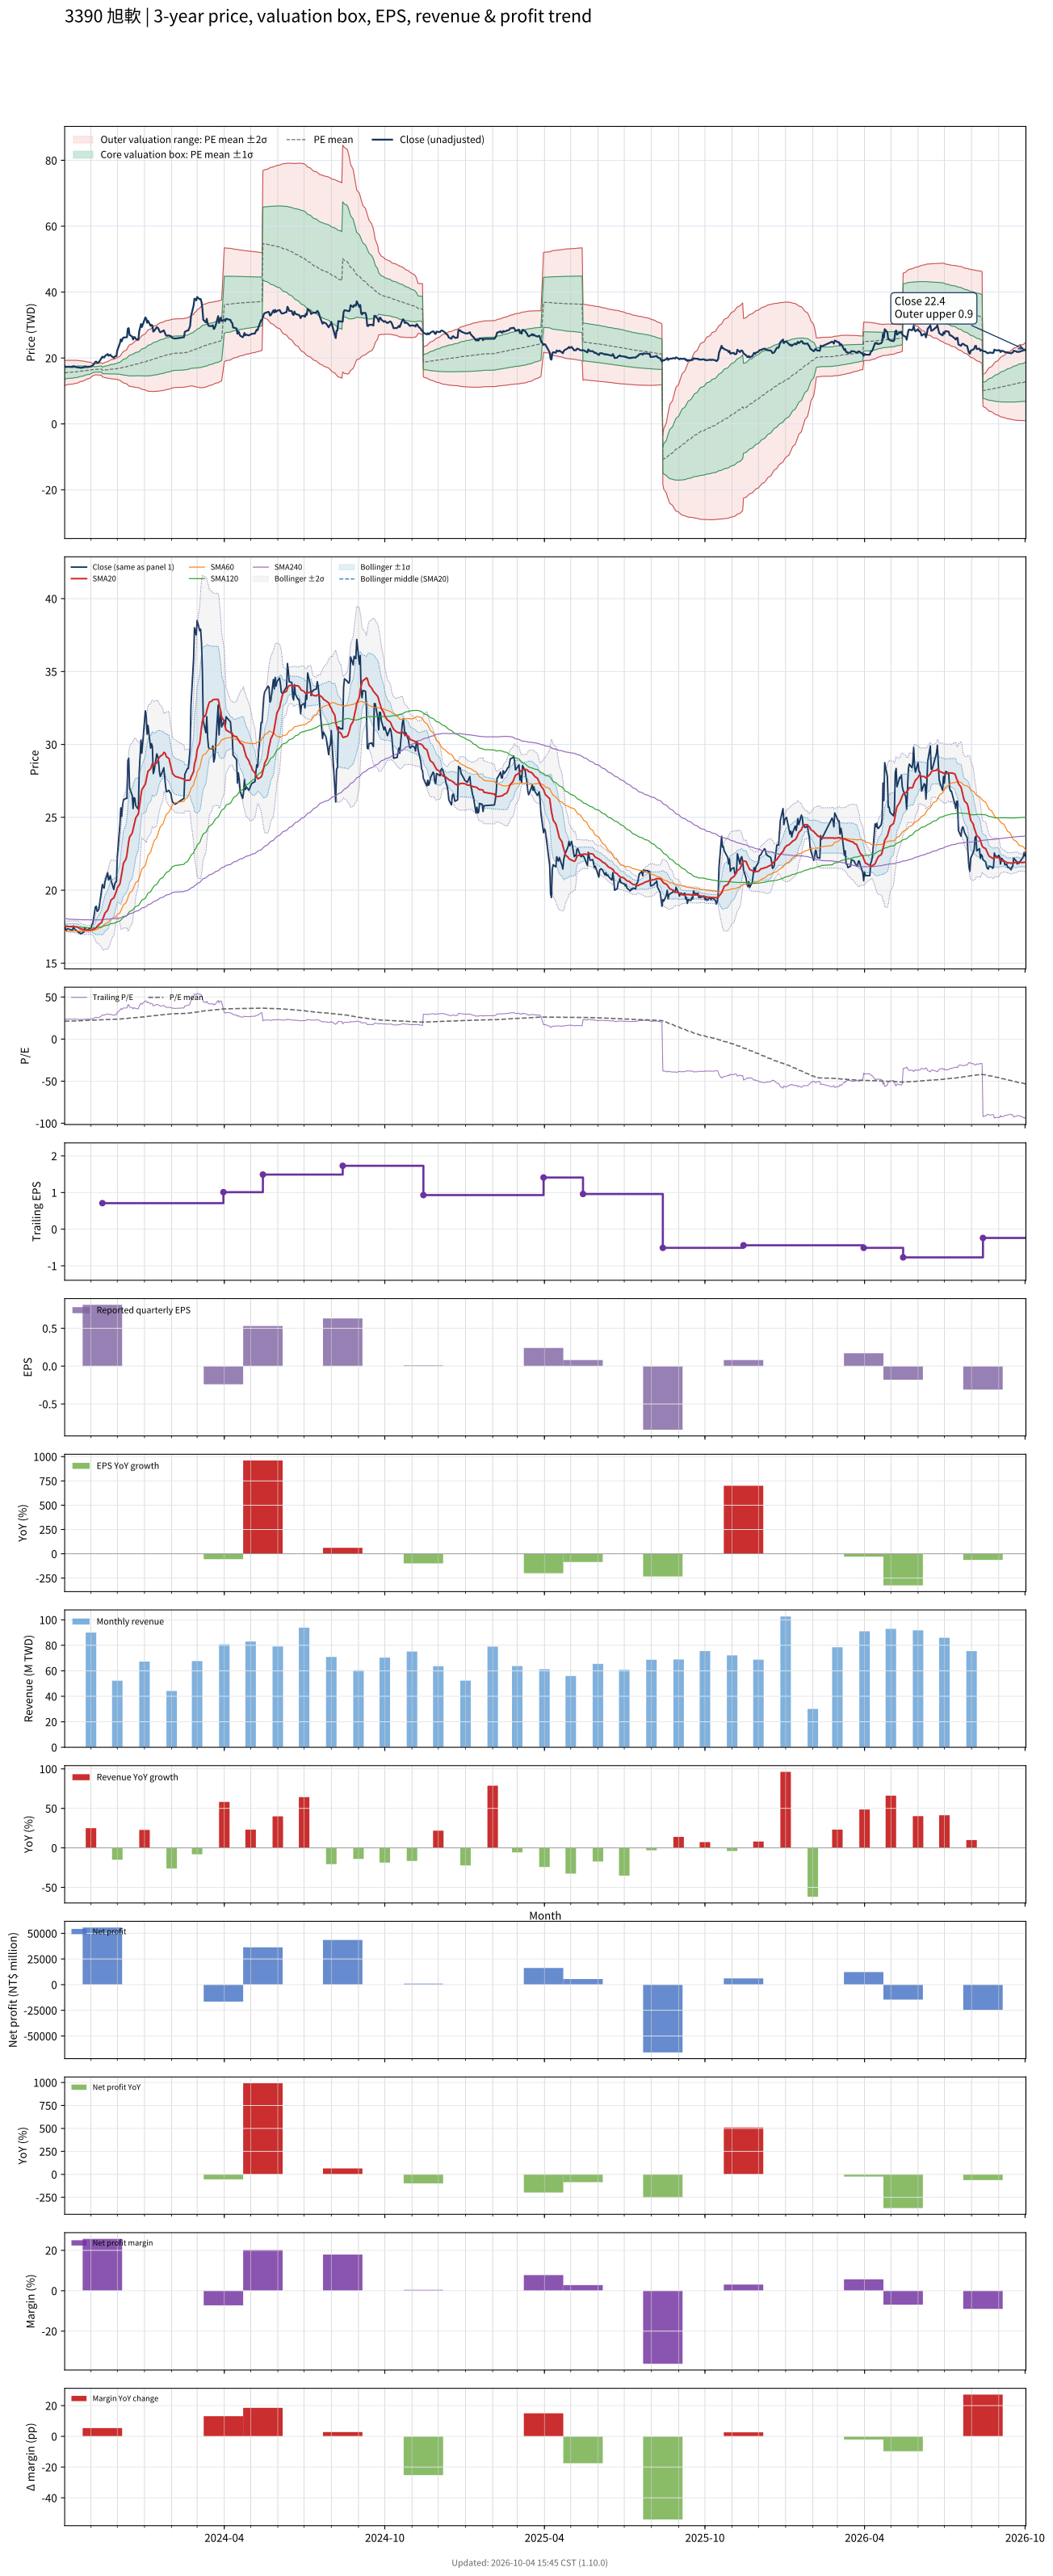

Source data for this figure (header and first rows):
# chart-version: skill-stock-dynamic-val…
date, close, available_date, period_end, eps, ttm_eps, pe, pe_mean, pe_std, price_m2, price_m1, price_mean, price_p1, price_p2, forward_eps, forward_pe, forward_pe_mean, forward_pe_std, forward_price_m2, forward_price_m1, forward_price_mean, forward_price_p1, forward_price_p2, sma20
2023-10-02, 17.6, 2023-08-14, 2023-06-30, 0.39, 0.73, 24.11, 21.2, 2.601, 11.68, 13.58, 15.47, 17.37, 19.27, , , , , , , , , , 17.55
2023-10-03, 17.3, 2023-08-14, 2023-06-30, 0.39, 0.73, 23.7, 21.25, 2.58, 11.75, 13.63, 15.52, 17.4, 19.28, , , , , , , , , , 17.54
2023-10-04, 17.25, 2023-08-14, 2023-06-30, 0.39, 0.73, 23.63, 21.31, 2.557, 11.82, 13.69, 15.56, 17.42, 19.29, , , , , , , , , , 17.52
2023-10-05, 17.35, 2023-08-14, 2023-06-30, 0.39, 0.73, 23.77, 21.37, 2.528, 11.91, 13.76, 15.6, 17.45, 19.29, , , , , , , , , , 17.52
2023-10-06, 17.35, 2023-08-14, 2023-06-30, 0.39, 0.73, 23.77, 21.43, 2.504, 11.99, 13.82, 15.64, 17.47, 19.3, , , , , , , , , , 17.51
2023-10-11, 17.25, 2023-08-14, 2023-06-30, 0.39, 0.73, 23.63, 21.48, 2.478, 12.07, 13.87, 15.68, 17.49, 19.3, , , , , , , , , , 17.5
2023-10-12, 17.55, 2023-08-14, 2023-06-30, 0.39, 0.73, 24.04, 21.54, 2.454, 12.14, 13.94, 15.73, 17.52, 19.31, , , , , , , , , , 17.5
2023-10-13, 17.35, 2023-08-14, 2023-06-30, 0.39, 0.73, 23.77, 21.6, 2.422, 12.23, 14, 15.77, 17.54, 19.3, , , , , , , , , , 17.5
2023-10-16, 17.2, 2023-08-14, 2023-06-30, 0.39, 0.73, 23.56, 21.66, 2.379, 12.34, 14.08, 15.81, 17.55, 19.29, , , , , , , , , , 17.48
2023-10-17, 17.15, 2023-08-14, 2023-06-30, 0.39, 0.73, 23.49, 21.72, 2.329, 12.46, 14.16, 15.86, 17.56, 19.26, , , , , , , , , , 17.46
2023-10-18, 17.1, 2023-08-14, 2023-06-30, 0.39, 0.73, 23.42, 21.78, 2.276, 12.58, 14.24, 15.9, 17.56, 19.23, , , , , , , , , , 17.43
2023-10-19, 17.1, 2023-08-14, 2023-06-30, 0.39, 0.73, 23.42, 21.85, 2.217, 12.71, 14.33, 15.95, 17.57, 19.18, , , , , , , , , , 17.39
2023-10-20, 17, 2023-08-14, 2023-06-30, 0.39, 0.73, 23.29, 21.91, 2.154, 12.85, 14.42, 15.99, 17.56, 19.14, , , , , , , , , , 17.34
2023-10-23, 17.1, 2023-08-14, 2023-06-30, 0.39, 0.73, 23.42, 21.97, 2.091, 12.98, 14.51, 16.04, 17.56, 19.09, , , , , , , , , , 17.31
2023-10-24, 17.15, 2023-08-14, 2023-06-30, 0.39, 0.73, 23.49, 22.03, 2.026, 13.12, 14.6, 16.08, 17.56, 19.04, , , , , , , , , , 17.3
2023-10-25, 17.45, 2023-08-14, 2023-06-30, 0.39, 0.73, 23.9, 22.09, 1.958, 13.27, 14.7, 16.13, 17.56, 18.99, , , , , , , , , , 17.3
2023-10-26, 17.25, 2023-08-14, 2023-06-30, 0.39, 0.73, 23.63, 22.16, 1.881, 13.43, 14.8, 16.18, 17.55, 18.92, , , , , , , , , , 17.28
2023-10-27, 17.25, 2023-08-14, 2023-06-30, 0.39, 0.73, 23.63, 22.22, 1.799, 13.6, 14.91, 16.22, 17.54, 18.85, , , , , , , , , , 17.27
2023-10-30, 17.35, 2023-08-14, 2023-06-30, 0.39, 0.73, 23.77, 22.28, 1.717, 13.76, 15.01, 16.27, 17.52, 18.77, , , , , , , , , , 17.27
2023-10-31, 17.4, 2023-08-14, 2023-06-30, 0.39, 0.73, 23.84, 22.35, 1.624, 13.94, 15.13, 16.32, 17.5, 18.69, , , , , , , , , , 17.27
2023-11-01, 17.4, 2023-08-14, 2023-06-30, 0.39, 0.73, 23.84, 22.42, 1.519, 14.15, 15.25, 16.36, 17.47, 18.58, , , , , , , , , , 17.27
2023-11-02, 17.65, 2023-08-14, 2023-06-30, 0.39, 0.73, 24.18, 22.48, 1.409, 14.36, 15.38, 16.41, 17.44, 18.47, , , , , , , , , , 17.28
2023-11-03, 17.7, 2023-08-14, 2023-06-30, 0.39, 0.73, 24.25, 22.56, 1.263, 14.62, 15.54, 16.47, 17.39, 18.31, , , , , , , , , , 17.3
2023-11-06, 18.85, 2023-08-14, 2023-06-30, 0.39, 0.73, 25.82, 22.64, 1.119, 14.89, 15.71, 16.53, 17.35, 18.16, , , , , , , , , , 17.38
2023-11-07, 18.9, 2023-08-14, 2023-06-30, 0.39, 0.73, 25.89, 22.68, 1.15, 14.88, 15.72, 16.56, 17.4, 18.24, , , , , , , , , , 17.46
2023-11-08, 18.55, 2023-08-14, 2023-06-30, 0.39, 0.73, 25.41, 22.71, 1.172, 14.87, 15.73, 16.58, 17.44, 18.29, , , , , , , , , , 17.52
2023-11-09, 18.6, 2023-08-14, 2023-06-30, 0.39, 0.73, 25.48, 22.75, 1.195, 14.86, 15.73, 16.6, 17.48, 18.35, , , , , , , , , , 17.57
2023-11-10, 18.7, 2023-08-14, 2023-06-30, 0.39, 0.73, 25.62, 22.78, 1.219, 14.85, 15.74, 16.63, 17.52, 18.41, , , , , , , , , , 17.64
2023-11-13, 20, 2023-08-14, 2023-06-30, 0.39, 0.73, 27.4, 22.83, 1.285, 14.79, 15.73, 16.66, 17.6, 18.54, , , , , , , , , , 17.78
2023-11-14, 20.4, 2023-11-14, 2023-09-30, 0.81, 0.71, 28.73, 22.88, 1.391, 14.27, 15.26, 16.25, 17.24, 18.22, , , , , , , , , , 17.95
2023-11-15, 20.2, 2023-11-14, 2023-09-30, 0.81, 0.71, 28.45, 22.94, 1.477, 14.19, 15.24, 16.29, 17.34, 18.38, , , , , , , , , , 18.1
2023-11-16, 20.15, 2023-11-14, 2023-09-30, 0.81, 0.71, 28.38, 22.99, 1.555, 14.12, 15.22, 16.32, 17.43, 18.53, , , , , , , , , , 18.25
2023-11-17, 20.6, 2023-11-14, 2023-09-30, 0.81, 0.71, 29.01, 23.05, 1.646, 14.03, 15.2, 16.37, 17.54, 18.7, , , , , , , , , , 18.43
2023-11-20, 21.2, 2023-11-14, 2023-09-30, 0.81, 0.71, 29.86, 23.12, 1.754, 13.93, 15.17, 16.42, 17.66, 18.91, , , , , , , , , , 18.64
2023-11-21, 20.7, 2023-11-14, 2023-09-30, 0.81, 0.71, 29.15, 23.18, 1.834, 13.86, 15.16, 16.46, 17.76, 19.06, , , , , , , , , , 18.82
2023-11-22, 20.8, 2023-11-14, 2023-09-30, 0.81, 0.71, 29.3, 23.25, 1.912, 13.79, 15.15, 16.5, 17.86, 19.22, , , , , , , , , , 18.98
2023-11-23, 21, 2023-11-14, 2023-09-30, 0.81, 0.71, 29.58, 23.31, 1.994, 13.72, 15.13, 16.55, 17.96, 19.38, , , , , , , , , , 19.17
2023-11-24, 20.65, 2023-11-14, 2023-09-30, 0.81, 0.71, 29.08, 23.37, 2.058, 13.67, 15.13, 16.59, 18.05, 19.51, , , , , , , , , , 19.34
2023-11-27, 20.05, 2023-11-14, 2023-09-30, 0.81, 0.71, 28.24, 23.42, 2.102, 13.64, 15.14, 16.63, 18.12, 19.61, , , , , , , , , , 19.48
2023-11-28, 20.4, 2023-11-14, 2023-09-30, 0.81, 0.71, 28.73, 23.48, 2.152, 13.61, 15.14, 16.67, 18.2, 19.73, , , , , , , , , , 19.62
2023-11-29, 20.55, 2023-11-14, 2023-09-30, 0.81, 0.71, 28.94, 23.54, 2.205, 13.58, 15.14, 16.71, 18.28, 19.84, , , , , , , , , , 19.78
2023-11-30, 20.6, 2023-11-14, 2023-09-30, 0.81, 0.71, 29.01, 23.59, 2.256, 13.55, 15.15, 16.75, 18.35, 19.96, , , , , , , , , , 19.93
2023-12-01, 22.3, 2023-11-14, 2023-09-30, 0.81, 0.71, 31.41, 23.67, 2.362, 13.45, 15.13, 16.81, 18.48, 20.16, , , , , , , , , , 20.16
2023-12-04, 24.5, 2023-11-14, 2023-09-30, 0.81, 0.71, 34.51, 23.78, 2.556, 13.25, 15.07, 16.88, 18.7, 20.51, , , , , , , , , , 20.44
2023-12-05, 25.65, 2023-11-14, 2023-09-30, 0.81, 0.71, 36.13, 23.89, 2.789, 13, 14.98, 16.96, 18.94, 20.92, , , , , , , , , , 20.78
2023-12-06, 25.05, 2023-11-14, 2023-09-30, 0.81, 0.71, 35.28, 24, 2.972, 12.82, 14.93, 17.04, 19.15, 21.26, , , , , , , , , , 21.11
2023-12-07, 25.8, 2023-11-14, 2023-09-30, 0.81, 0.71, 36.34, 24.12, 3.173, 12.62, 14.87, 17.12, 19.38, 21.63, , , , , , , , , , 21.46
2023-12-08, 26.2, 2023-11-14, 2023-09-30, 0.81, 0.71, 36.9, 24.24, 3.374, 12.42, 14.82, 17.21, 19.61, 22, , , , , , , , , , 21.84
2023-12-11, 26.3, 2023-11-14, 2023-09-30, 0.81, 0.71, 37.04, 24.37, 3.564, 12.24, 14.77, 17.3, 19.83, 22.36, , , , , , , , , , 22.16
2023-12-12, 26.3, 2023-11-14, 2023-09-30, 0.81, 0.71, 37.04, 24.49, 3.742, 12.08, 14.73, 17.39, 20.05, 22.7, , , , , , , , , , 22.45
2023-12-13, 28.9, 2023-11-14, 2023-09-30, 0.81, 0.71, 40.7, 24.65, 4.017, 11.8, 14.65, 17.5, 20.35, 23.2, , , , , , , , , , 22.89
2023-12-14, 29.05, 2023-11-14, 2023-09-30, 0.81, 0.71, 40.92, 24.81, 4.275, 11.54, 14.58, 17.61, 20.65, 23.68, , , , , , , , , , 23.33
2023-12-15, 27, 2023-11-14, 2023-09-30, 0.81, 0.71, 38.03, 24.94, 4.434, 11.41, 14.56, 17.71, 20.85, 24, , , , , , , , , , 23.65
2023-12-18, 26.5, 2023-11-14, 2023-09-30, 0.81, 0.71, 37.32, 25.07, 4.567, 11.31, 14.56, 17.8, 21.04, 24.28, , , , , , , , , , 23.91
2023-12-19, 25.6, 2023-11-14, 2023-09-30, 0.81, 0.71, 36.06, 25.18, 4.667, 11.25, 14.57, 17.88, 21.19, 24.51, , , , , , , , , , 24.16
2023-12-20, 26.35, 2023-11-14, 2023-09-30, 0.81, 0.71, 37.11, 25.31, 4.783, 11.18, 14.57, 17.97, 21.37, 24.76, , , , , , , , , , 24.44
2023-12-21, 26.3, 2023-11-14, 2023-09-30, 0.81, 0.71, 37.04, 25.43, 4.893, 11.11, 14.58, 18.06, 21.53, 25.01, , , , , , , , , , 24.7
2023-12-22, 25.8, 2023-11-14, 2023-09-30, 0.81, 0.71, 36.34, 25.55, 4.987, 11.06, 14.6, 18.14, 21.68, 25.22, , , , , , , , , , 24.96
2023-12-25, 25.55, 2023-11-14, 2023-09-30, 0.81, 0.71, 35.99, 25.66, 5.069, 11.02, 14.62, 18.22, 21.82, 25.42, , , , , , , , , , 25.23
... 670 more rows
